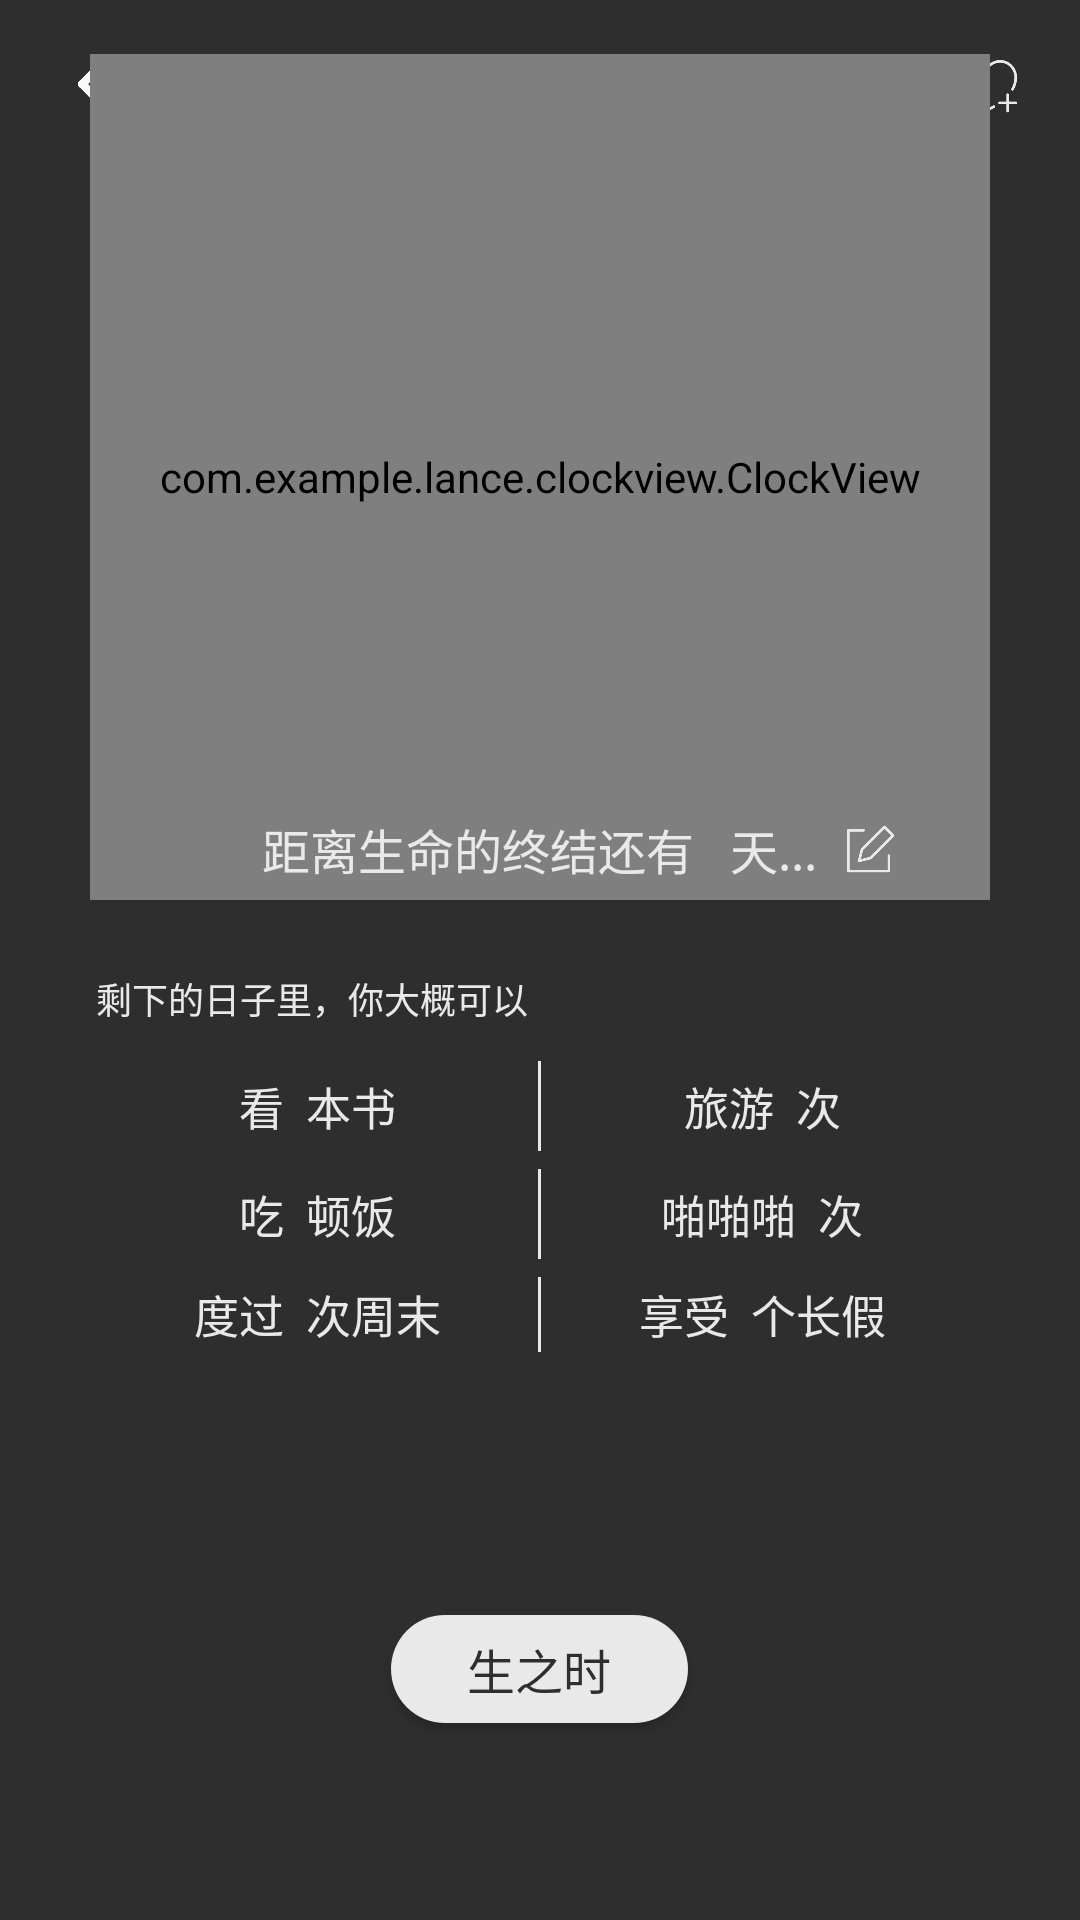

The Android layout XML behind this screen, and the referenced resources:
<!-- AndroidManifest.xml: application theme AppTheme -->
<!-- res/layout/time_dead_layout.xml -->
<?xml version="1.0" encoding="utf-8"?>
<LinearLayout xmlns:android="http://schemas.android.com/apk/res/android"
    android:layout_width="match_parent"
    android:layout_height="match_parent"
    xmlns:app="http://schemas.android.com/apk/res-auto"
    android:orientation="vertical"
    android:background="@color/deadBack">

    <RelativeLayout
        android:layout_width="match_parent"
        android:layout_height="300dp">

        <ImageView
            android:id="@+id/back_d"
            android:layout_width="30dp"
            android:layout_height="20dp"
            android:src="@mipmap/back_l"
            android:layout_marginTop="18dp"
            android:layout_marginLeft="16dp"/>

        <TextView
            android:layout_marginTop="16dp"
            android:layout_width="match_parent"
            android:layout_height="25dp"
            android:text="死之钟"
            android:gravity="center"
            android:textColor="@color/liveBack"
            android:textSize="16sp"/>

        <ImageView
            android:id="@+id/time_dead_wish"
            android:layout_width="30dp"
            android:layout_height="25dp"
            android:layout_marginTop="16dp"
            android:layout_marginRight="16dp"
            android:layout_alignParentRight="true"
            android:src="@mipmap/add_live"/>

        <com.example.lance.clockview.ClockView
            android:id="@+id/timeView_d"
            app:borderColor="@color/liveBack"
            app:borderType="stroke"
            app:lineColor="@color/liveBack"
            app:minColor="@color/liveBack"
            app:hourColor="@color/liveBack"
            android:layout_width="300dp"
            android:layout_height="300dp"
            android:layout_marginTop="18dp"
            android:layout_centerHorizontal="true"/>

        <RelativeLayout
            android:layout_width="match_parent"
            android:layout_height="30dp"
            android:layout_alignParentBottom="true"
            android:layout_marginBottom="2dp">

            <TextView
                android:id="@+id/time_dead_content"
                android:layout_width="wrap_content"
                android:layout_height="match_parent"
                android:layout_centerInParent="true"
                android:text="距离生命的终结还有   天..."
                android:textSize="16sp"
                android:gravity="center"
                android:textColor="@color/liveBack"/>

            <ImageView
                android:id="@+id/time_dead_edit"
                android:layout_toRightOf="@id/time_dead_content"
                android:layout_marginLeft="8dp"
                android:layout_width="20dp"
                android:layout_height="16dp"
                android:src="@mipmap/live_edit"
                android:layout_centerVertical="true"/>

        </RelativeLayout>

    </RelativeLayout>

    <RelativeLayout

        android:visibility="gone"
        android:layout_width="match_parent"
        android:layout_height="match_parent"
        android:layout_marginBottom="60dp">

        <TextView
            android:layout_marginTop="60dp"
            android:layout_width="wrap_content"
            android:layout_height="wrap_content"
            android:text="生于忧患\n...\n死于安乐"
            android:textSize="20sp"
            android:textColor="@color/liveBack"
            android:layout_centerHorizontal="true"/>

        <Button

            android:layout_width="120dp"
            android:layout_height="40dp"
            android:background="@drawable/time_dead_button"
            android:text="选择诞辰"
            android:textColor="@color/liveBack"
            android:layout_alignParentBottom="true"
            android:layout_centerHorizontal="true"
            android:textSize="16sp"/>

    </RelativeLayout>

    <LinearLayout
        android:layout_marginTop="16dp"
        android:layout_width="match_parent"
        android:layout_height="0dp"
        android:layout_weight="1"
        android:orientation="vertical">

        <LinearLayout
            android:id="@+id/date_layout"
            android:layout_width="match_parent"
            android:layout_height="wrap_content"
            android:orientation="vertical">

            <TextView
                android:layout_width="wrap_content"
                android:layout_height="wrap_content"
                android:text="剩下的日子里，你大概可以"
                android:layout_marginTop="8dp"
                android:layout_marginLeft="32dp"
                android:textColor="@color/liveBack"
                android:textSize="12sp"/>

            <LinearLayout
                android:layout_marginTop="12dp"
                android:layout_width="match_parent"
                android:layout_height="30dp"
                android:orientation="horizontal"
                android:layout_marginLeft="32dp"
                android:layout_marginRight="32dp">

                <TextView
                    android:id="@+id/time_dead_book"
                    android:layout_width="0dp"
                    android:layout_weight="1"
                    android:layout_height="match_parent"
                    android:text="看  本书"
                    android:gravity="center"
                    android:textSize="15sp"
                    android:textColor="@color/liveBack"/>

                <TextView
                    android:layout_width="1dp"
                    android:layout_height="match_parent"
                    android:background="@color/liveBack"/>

                <TextView
                    android:id="@+id/time_dead_travel"
                    android:layout_width="0dp"
                    android:layout_weight="1"
                    android:layout_height="match_parent"
                    android:text="旅游  次"
                    android:gravity="center"
                    android:textSize="15sp"
                    android:textColor="@color/liveBack"/>


            </LinearLayout>

            <LinearLayout
                android:layout_marginTop="6dp"
                android:layout_width="match_parent"
                android:layout_height="30dp"
                android:orientation="horizontal"
                android:layout_marginLeft="32dp"
                android:layout_marginRight="32dp">

                <TextView
                    android:id="@+id/time_dead_food"
                    android:layout_width="0dp"
                    android:layout_weight="1"
                    android:layout_height="match_parent"
                    android:text="吃  顿饭"
                    android:gravity="center"
                    android:textSize="15sp"
                    android:textColor="@color/liveBack"/>

                <TextView
                    android:layout_width="1dp"
                    android:layout_height="match_parent"
                    android:background="@color/liveBack"/>

                <TextView
                    android:id="@+id/time_dead_love"
                    android:layout_width="0dp"
                    android:layout_weight="1"
                    android:layout_height="match_parent"
                    android:text="啪啪啪  次"
                    android:gravity="center"
                    android:textSize="15sp"
                    android:textColor="@color/liveBack"/>


            </LinearLayout>

            <LinearLayout
                android:layout_marginTop="6dp"
                android:layout_width="match_parent"
                android:layout_height="25dp"
                android:orientation="horizontal"
                android:layout_marginLeft="32dp"
                android:layout_marginRight="32dp">

                <TextView
                    android:id="@+id/time_dead_weeks"
                    android:layout_width="0dp"
                    android:layout_weight="1"
                    android:layout_height="match_parent"
                    android:text="度过  次周末"
                    android:gravity="center"
                    android:textSize="15sp"
                    android:textColor="@color/liveBack"/>

                <TextView
                    android:layout_width="1dp"
                    android:layout_height="match_parent"
                    android:background="@color/liveBack"/>

                <TextView
                    android:id="@+id/time_dead_holidays"
                    android:layout_width="0dp"
                    android:layout_weight="1"
                    android:layout_height="match_parent"
                    android:text="享受  个长假"
                    android:gravity="center"
                    android:textSize="15sp"
                    android:textColor="@color/liveBack"/>

            </LinearLayout>


        </LinearLayout>

        <RelativeLayout
            android:layout_marginTop="22dp"
            android:layout_width="match_parent"
            android:layout_height="0dp"
            android:layout_weight="1">

            <Button
                android:id="@+id/time_live_but"
                android:layout_width="99dp"
                android:layout_height="36dp"
                android:layout_centerInParent="true"
                android:background="@drawable/time_live_button"
                android:textColor="@color/deadBack"
                android:text="生之时"
                android:gravity="center"
                android:textSize="16sp"/>

        </RelativeLayout>

    </LinearLayout>

</LinearLayout>
<!-- resources referenced by this layout -->
<resources>
  <color name="deadBack">#2e2e2e</color>
  <color name="liveBack">#e9e9e9</color>
  <!-- drawable time_dead_button (drawable) -->
  <?xml version="1.0" encoding="utf-8"?>
  <shape xmlns:android="http://schemas.android.com/apk/res/android">
  
      <corners android:radius="30dp"/>
      <solid android:color="@color/deadBack"/>
  
  </shape>
  <!-- drawable time_live_button (drawable) -->
  <?xml version="1.0" encoding="utf-8"?>
  <shape xmlns:android="http://schemas.android.com/apk/res/android">
  
      <corners android:radius="30dp"/>
      <solid android:color="@color/liveBack"/>
  
  </shape>
  <!-- mipmap add_live: png bitmap (mipmap-xhdpi, 4872 bytes) -->
  <!-- mipmap back_l: png bitmap (mipmap-xhdpi, 4815 bytes) -->
  <!-- mipmap live_edit: png bitmap (mipmap-xhdpi, 4536 bytes) -->
  <style name="AppTheme" parent="Theme.AppCompat.Light.NoActionBar">
          
          <item name="colorPrimary">@color/colorPrimary</item>
          <item name="colorPrimaryDark">@color/colorPrimaryDark</item>
          <item name="colorAccent">@color/colorAccent</item>
      </style>
  <color name="colorPrimary">#4d4d4d</color>
  <color name="colorPrimaryDark">#4d4d4d</color>
  <color name="colorAccent">#4d4d4d</color>
</resources>
